Run: headless pygame with SDL's dummy video driver; simulated clock (each Clock.tick advances the game by its frame time, no real sleeping); random seed 0; keys injected as events and as key.get_pressed() state; no mouse input.
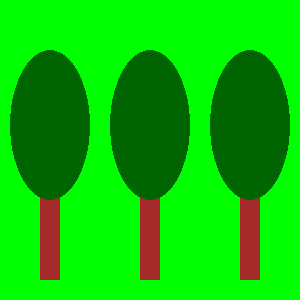
Frame 1 of 4 · flips 1–60 · no input
Frame 2 of 4 · flips 61–180 · tapped SPACE, RETURN · held RIGHT (→), D · screen unchanged from frame 1, image omitted
Frame 3 of 4 · flips 181–300 · held DOWN (↓), S · screen unchanged from frame 2, image omitted
Frame 4 of 4 · flips 301–420 · held LEFT (←), A, UP (↑), W · screen unchanged from frame 3, image omitted

The pygame program that drew these frames:

# -*- acsection: general-init -*-
import pygame as pg

pg.init()                          # uključivanje rada biblioteke PyGame
pg.display.set_caption("Дрвеће")   # podešavamo naslov prozora
(sirina, visina) = (300, 300)      # otvaramo prozor dimenzije 300x300
prozor = pg.display.set_mode((sirina, visina))

# -*- acsection: main -*-
prozor.fill(pg.Color("green")) # bojimo pozadinu ekrana u zeleno

pg.draw.rect(prozor, pg.Color("brown"), (40, 180, 20, 100))        # prvo stablo
pg.draw.ellipse(prozor, pg.Color("darkgreen"), (10, 50, 80, 150))  # prva krosnja
pg.draw.rect(prozor, pg.Color("brown"), (140, 180, 20, 100))       # drugo stablo
pg.draw.ellipse(prozor, pg.Color("darkgreen"), (110, 50, 80, 150)) # druga krosnja
pg.draw.rect(prozor, pg.Color("brown"), (240, 180, 20, 100))       # trece stablo
pg.draw.ellipse(prozor, pg.Color("darkgreen"), (210, 50, 80, 150)) # treca krosnja

# -*- acsection: after-main -*-
pg.display.update()   # prikazujemo nacrtano na ekranu

# petlja obrade događaja - čekamo dok korisnik ne isključi prozor
while pg.event.wait().type != pg.QUIT:
    pass

# isključivanje rada biblioteke PyGame
pg.quit()
